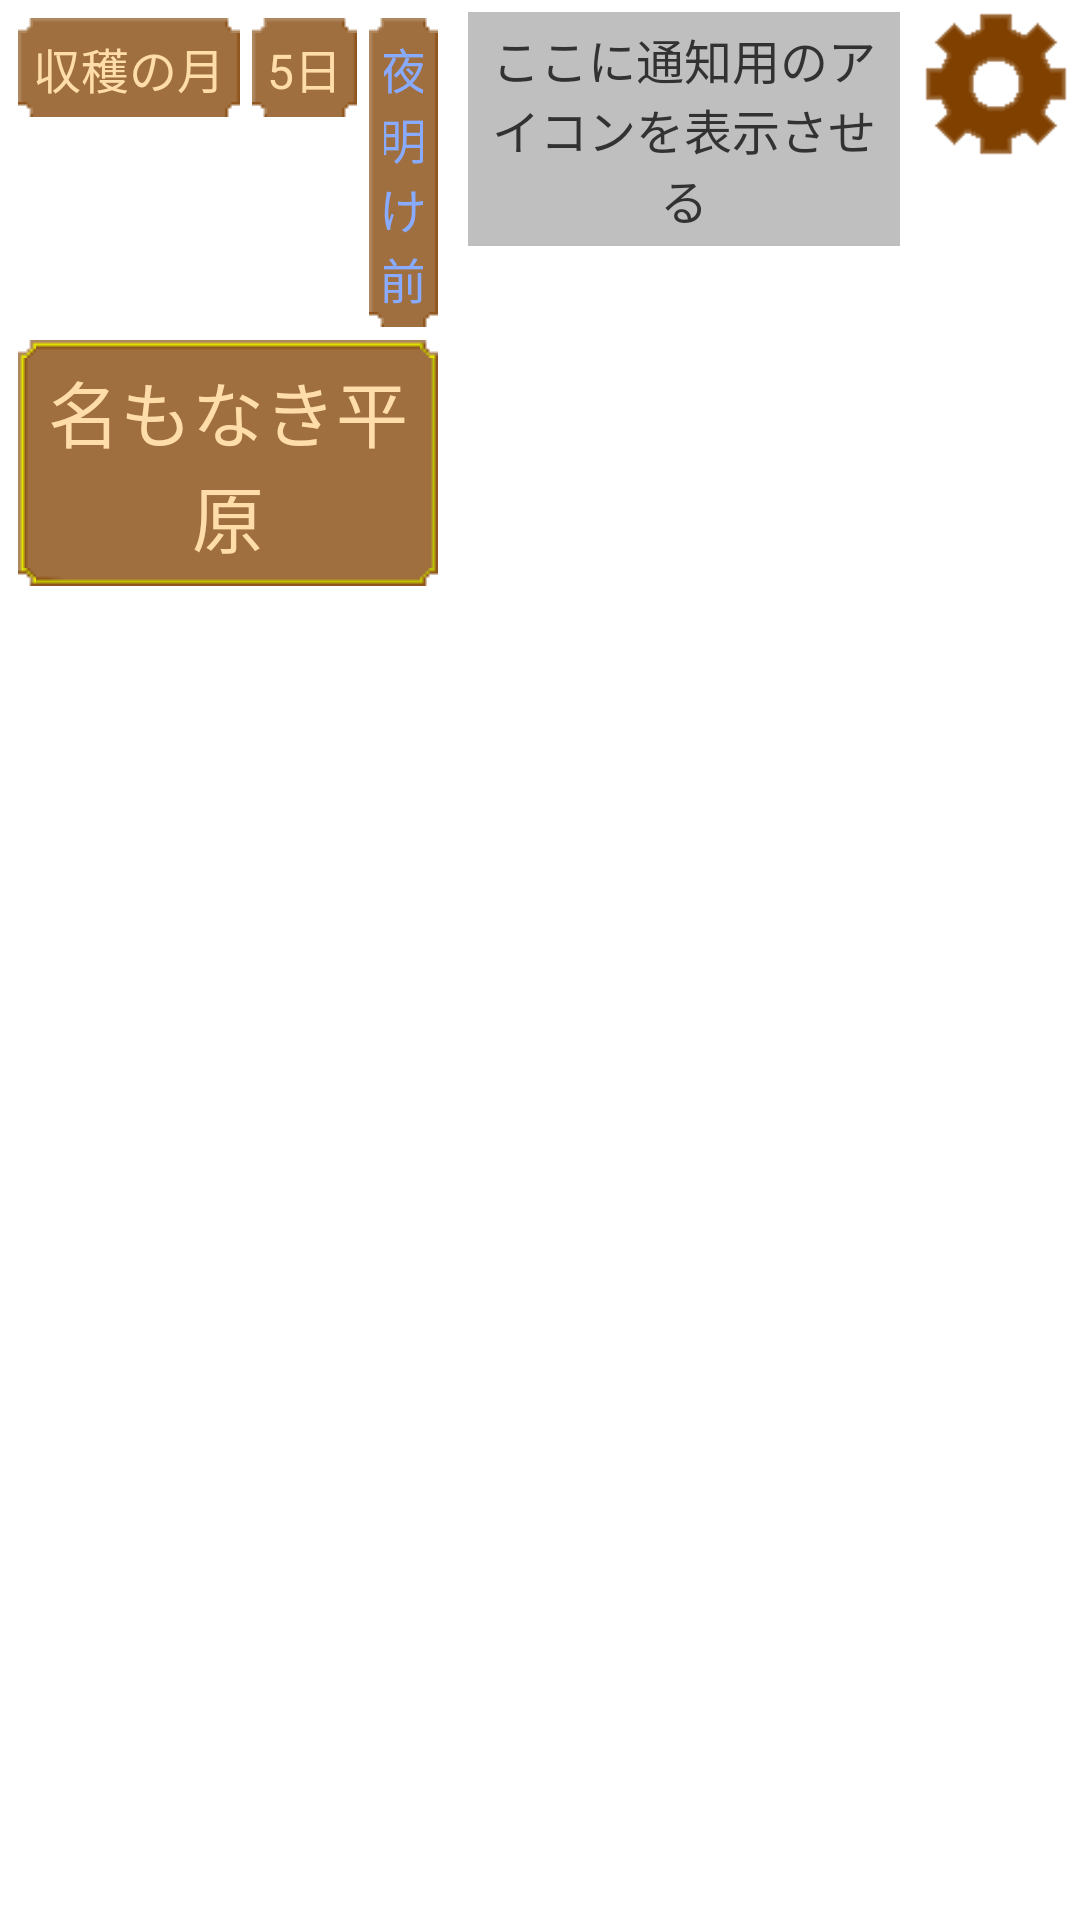

Layout XML and referenced resources for this Android screen:
<!-- AndroidManifest.xml: application theme AppTheme -->
<!-- res/layout/ui_activity_field.xml -->
<?xml version="1.0" encoding="utf-8"?>
<RelativeLayout xmlns:android="http://schemas.android.com/apk/res/android"
                android:layout_width="match_parent"
                android:layout_height="match_parent"
                android:orientation="vertical">

    <ImageButton
        android:id="@+id/world_part_settingsButton"
        android:layout_width="48dp"
        android:layout_height="48dp"
        android:layout_alignParentRight="true"
        android:layout_alignParentTop="true"
        android:layout_margin="4dp"
        android:background="@drawable/icon_background"
        android:scaleType="centerInside"
        android:src="@drawable/icon_setting"/>

    <LinearLayout
        android:layout_width="match_parent"
        android:layout_height="wrap_content"
        android:layout_alignParentTop="true"
        android:layout_toLeftOf="@+id/world_part_settingsButton"
        android:orientation="horizontal">

        <include
            android:id="@+id/world_part_worldStatusLayout"
            layout="@layout/parts_general_world_status"
            android:layout_width="0dp"
            android:layout_height="wrap_content"
            android:layout_margin="4dp"
            android:layout_weight="2"/>

        <TextView
            android:layout_width="0dp"
            android:layout_height="wrap_content"
            android:layout_margin="4dp"
            android:layout_weight="2"
            android:background="#88888888"
            android:gravity="center_horizontal"
            android:padding="4dp"
            android:text="ここに通知用のアイコンを表示させる"
            android:textSize="16dp"/>
    </LinearLayout>

    <LinearLayout
        android:id="@+id/world_part_worldStaticCommandAreaLayout"
        android:layout_width="wrap_content"
        android:layout_height="wrap_content"
        android:layout_alignParentBottom="true"
        android:layout_alignParentRight="true"
        android:orientation="horizontal">

        </LinearLayout>

    <HorizontalScrollView
        android:id="@+id/world_part_worldDynamicCommandAreaView"
        android:layout_width="match_parent"
        android:layout_height="wrap_content"
        android:layout_alignParentBottom="true"
        android:layout_toLeftOf="@+id/world_part_worldStaticCommandAreaLayout">
        </HorizontalScrollView>

</RelativeLayout>
<!-- res/layout/parts_general_world_status.xml (included above) -->
<?xml version="1.0" encoding="utf-8"?>
<LinearLayout xmlns:android="http://schemas.android.com/apk/res/android"
              android:layout_width="match_parent"
              android:layout_height="match_parent"
              android:background="@null"
              android:orientation="vertical">
    <LinearLayout
        android:layout_width="match_parent"
        android:layout_height="wrap_content"
        android:orientation="horizontal">
        <TextView
            android:layout_width="wrap_content"
            android:layout_height="wrap_content"
            android:layout_margin="2dp"
            android:background="@drawable/frame_textview_02"
            android:gravity="center"
            android:textSize="16dp"
            android:textColor="#ffffddaa"
            android:text="収穫の月"/>
        <TextView
            android:layout_width="wrap_content"
            android:layout_height="wrap_content"
            android:layout_margin="2dp"
            android:gravity="center"
            android:background="@drawable/frame_textview_02"
            android:textSize="16dp"
            android:textColor="#ffffddaa"
            android:text="5日"/>
        <TextView
            android:layout_width="wrap_content"
            android:layout_height="wrap_content"
            android:layout_margin="2dp"
            android:gravity="center"
            android:background="@drawable/frame_textview_02"
            android:textSize="16dp"
            android:textColor="#ff88aaff"
            android:text="夜明け前"/>
    </LinearLayout>
    <LinearLayout
        android:layout_width="match_parent"
        android:layout_height="wrap_content"
        android:orientation="horizontal">
        <TextView
            android:layout_width="match_parent"
            android:layout_height="wrap_content"
            android:layout_margin="2dp"
            android:gravity="center"
            android:background="@drawable/frame_textview_02_gold"
            android:textSize="24dp"
            android:text="名もなき平原"
            android:textColor="#ffffddaa"/>
    </LinearLayout>

</LinearLayout>
<!-- resources referenced by this layout -->
<resources>
  <!-- drawable icon_background (drawable) -->
  <?xml version="1.0" encoding="utf-8"?>
  <selector xmlns:android="http://schemas.android.com/apk/res/android">
      <item android:state_pressed="true">
            <color android:color="#88daa520"/>
      </item>
      <item android:state_pressed="false">
          <color android:color="#00daa520"/>
      </item>
  </selector>
  <!-- drawable icon_setting: png bitmap (drawable, 786 bytes) -->
  <style name="AppTheme" parent="android:Theme.Holo.Light.DarkActionBar">
          
      </style>
</resources>
